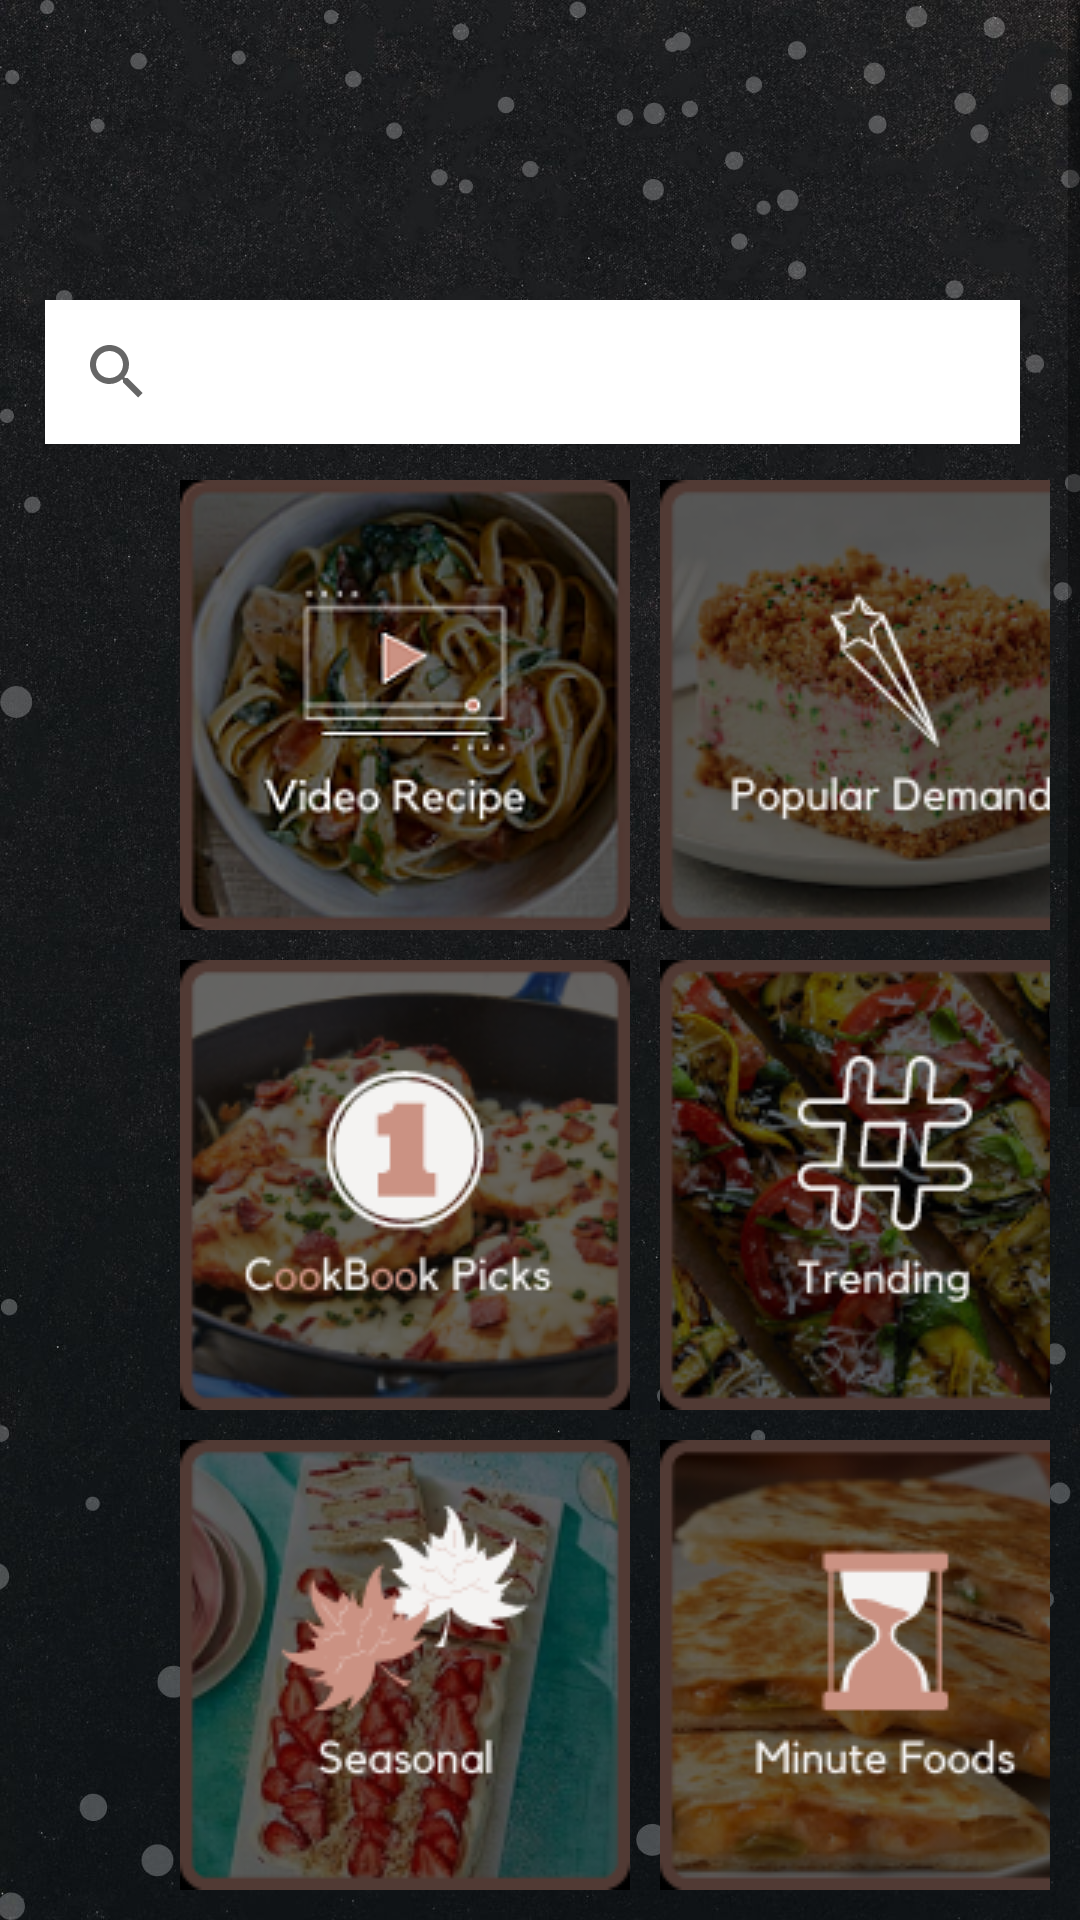

Produce the Android XML layout that renders to this screen, including the resource entries it uses.
<!-- AndroidManifest.xml: application theme Theme.CookBook -->
<!-- res/layout/fragment_explore.xml -->
<?xml version="1.0" encoding="utf-8"?>
<ScrollView xmlns:android="http://schemas.android.com/apk/res/android"
    xmlns:tools="http://schemas.android.com/tools"
    android:layout_height="match_parent"
    android:layout_width="match_parent"
    android:background="@drawable/pagetemplate">

<FrameLayout
    android:layout_width="match_parent"
    android:layout_height="match_parent"
    android:paddingTop="20dp"
    android:paddingLeft="10dp"
    android:paddingRight="10dp">

    

    <SearchView
        android:layout_width="match_parent"
        android:layout_height="wrap_content"
        android:layout_marginTop="80dp"
        android:layout_marginLeft="5dp"
        android:layout_marginRight="10dp"
        android:clickable="true"
        android:id="@+id/searchbar"
        android:inputType="text"
        android:background="#FFFFFF"/>

    <ImageButton
        android:layout_width="150dp"
        android:layout_height="150dp"
        android:layout_marginLeft="50dp"
        android:layout_marginTop="140dp"
        android:src="@drawable/videorec150" />

    <ImageButton
        android:layout_width="150dp"
        android:layout_height="150dp"
        android:layout_marginLeft="210dp"
        android:layout_marginTop="140dp"
        android:src="@drawable/popdem" />

    <ImageButton
        android:layout_width="150dp"
        android:layout_height="150dp"
        android:layout_marginLeft="50dp"
        android:layout_marginTop="300dp"
        android:src="@drawable/ckbkpicks" />

    <ImageButton
        android:layout_width="150dp"
        android:layout_height="150dp"
        android:layout_marginLeft="210dp"
        android:layout_marginTop="300dp"
        android:src="@drawable/trending" />

    <ImageButton
        android:layout_width="150dp"
        android:layout_height="150dp"
        android:layout_marginLeft="50dp"
        android:layout_marginTop="460dp"
        android:src="@drawable/seasonal" />

    <ImageButton
        android:layout_width="150dp"
        android:layout_height="150dp"
        android:layout_marginLeft="210dp"
        android:layout_marginTop="460dp"
        android:src="@drawable/minfoods" />

    <ImageButton
        android:layout_width="150dp"
        android:layout_height="150dp"
        android:layout_marginLeft="50dp"
        android:layout_marginTop="620dp"
        android:src="@drawable/kidfriendly" />

    <ImageButton
        android:layout_width="150dp"
        android:layout_height="150dp"
        android:layout_marginLeft="210dp"
        android:layout_marginTop="620dp"
        android:src="@drawable/cuisines" />

    <ImageButton
        android:layout_width="150dp"
        android:layout_height="150dp"
        android:layout_marginLeft="50dp"
        android:layout_marginTop="780dp"
        android:src="@drawable/mealcourses" />

    <ImageButton
        android:layout_width="150dp"
        android:layout_height="150dp"
        android:layout_marginLeft="210dp"
        android:layout_marginTop="780dp"
        android:src="@drawable/arabicfoods" />

    <ImageButton
        android:layout_width="150dp"
        android:layout_height="150dp"
        android:layout_marginLeft="50dp"
        android:layout_marginTop="940dp"
        android:src="@drawable/desserts" />

    <ImageButton
        android:layout_width="150dp"
        android:layout_height="150dp"
        android:layout_marginLeft="210dp"
        android:layout_marginTop="940dp"
        android:src="@drawable/healthy" />



</FrameLayout>
</ScrollView>
<!-- resources referenced by this layout -->
<resources>
  <!-- drawable arabicfoods: png bitmap (drawable, 41924 bytes) -->
  <!-- drawable ckbkpicks: png bitmap (drawable, 39284 bytes) -->
  <!-- drawable cuisines: png bitmap (drawable, 46387 bytes) -->
  <!-- drawable desserts: png bitmap (drawable, 36486 bytes) -->
  <!-- drawable healthy: png bitmap (drawable, 41566 bytes) -->
  <!-- drawable kidfriendly: png bitmap (drawable, 33042 bytes) -->
  <!-- drawable mealcourses: png bitmap (drawable, 49616 bytes) -->
  <!-- drawable minfoods: png bitmap (drawable, 39322 bytes) -->
  <!-- drawable pagetemplate: jpg bitmap (drawable, 238362 bytes) -->
  <!-- drawable popdem: png bitmap (drawable, 39458 bytes) -->
  <!-- drawable seasonal: png bitmap (drawable, 44547 bytes) -->
  <!-- drawable trending: png bitmap (drawable, 51681 bytes) -->
  <!-- drawable videorec150: png bitmap (drawable, 52503 bytes) -->
  <style name="Theme.CookBook" parent="Theme.MaterialComponents.DayNight.NoActionBar.Bridge">
          
          <item name="colorPrimary">@color/purple_500</item>
          <item name="colorPrimaryVariant">@color/purple_700</item>
          <item name="colorOnPrimary">@color/white</item>
          
          <item name="colorSecondary">@color/teal_200</item>
          <item name="colorSecondaryVariant">@color/teal_700</item>
          <item name="colorOnSecondary">@color/black</item>
          
          <item name="android:statusBarColor" tools:targetApi="l">?attr/colorPrimaryVariant</item>
          
      </style>
  <!-- not gathered from this repository: default colours our renderer supplied (Android Studio template values) -->
  <color name="purple_500">#FF6200EE</color>
  <color name="purple_700">#FF3700B3</color>
  <color name="teal_200">#FF03DAC5</color>
  <color name="teal_700">#FF018786</color>
  <color name="black">#FF000000</color>
  <color name="white">#FFFFFFFF</color>
</resources>
